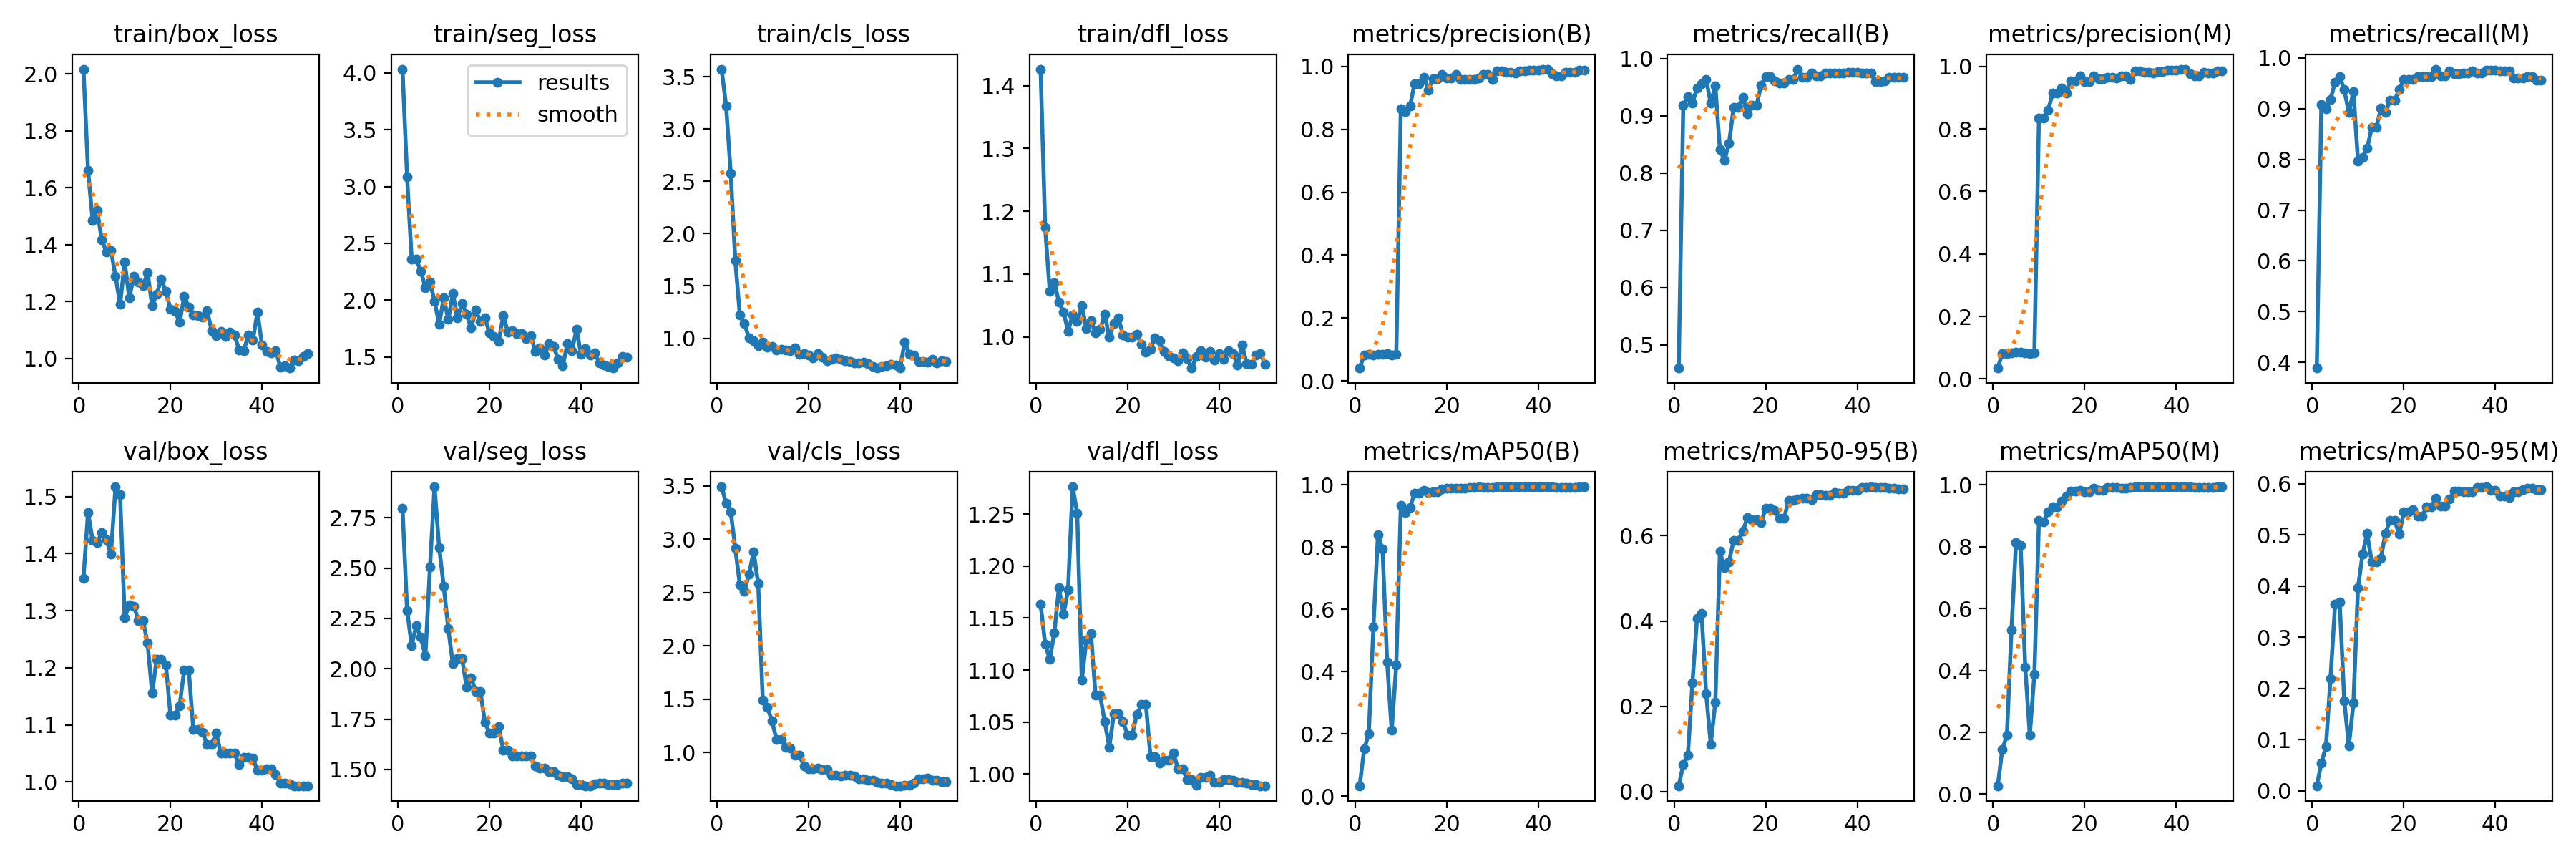

The table this chart was drawn from, first rows:
epoch, time, train/box_loss, train/seg_loss, train/cls_loss, train/dfl_loss, metrics/precision(B), metrics/recall(B), metrics/mAP50(B), metrics/mAP50-95(B), metrics/precision(M), metrics/recall(M), metrics/mAP50(M), metrics/mAP50-95(M), val/box_loss, val/seg_loss, val/cls_loss, val/dfl_loss, lr/pg0, lr/pg1, lr/pg2
1, 51.72, 2.017, 4.032, 3.574, 1.426, 0.04133, 0.4593, 0.0338, 0.01392, 0.035, 0.3889, 0.02707, 0.00973, 1.357, 2.798, 3.49, 1.163, 8e-05, 8e-05, 8e-05
2, 86.32, 1.661, 3.088, 3.219, 1.173, 0.08267, 0.9185, 0.1519, 0.06292, 0.08167, 0.9074, 0.1448, 0.05389, 1.472, 2.29, 3.335, 1.125, 0.0001764, 0.0001764, 0.0001764
3, 118.7, 1.485, 2.364, 2.578, 1.073, 0.084, 0.9333, 0.202, 0.08495, 0.081, 0.9, 0.1897, 0.08674, 1.423, 2.116, 3.258, 1.11, 0.0002689, 0.0002689, 0.0002689
4, 150.6, 1.52, 2.36, 1.742, 1.086, 0.083, 0.9222, 0.5429, 0.2546, 0.08267, 0.9185, 0.5315, 0.2198, 1.419, 2.215, 2.914, 1.136, 0.0003574, 0.0003574, 0.0003574
5, 181.9, 1.417, 2.257, 1.221, 1.056, 0.08533, 0.9482, 0.8397, 0.4065, 0.08567, 0.9518, 0.8143, 0.3648, 1.437, 2.156, 2.57, 1.179, 0.000442, 0.000442, 0.000442
6, 213.8, 1.375, 2.111, 1.139, 1.04, 0.086, 0.9556, 0.7949, 0.4174, 0.08667, 0.963, 0.8034, 0.3683, 1.424, 2.064, 2.512, 1.153, 0.0005226, 0.0005226, 0.0005226
7, 247.7, 1.38, 2.158, 1.002, 1.009, 0.08667, 0.963, 0.4319, 0.2296, 0.08433, 0.937, 0.4102, 0.1764, 1.399, 2.504, 2.674, 1.177, 0.0005992, 0.0005992, 0.0005992
8, 279.7, 1.289, 1.993, 0.9732, 1.035, 0.083, 0.9222, 0.2114, 0.111, 0.08033, 0.8926, 0.1912, 0.08741, 1.517, 2.904, 2.88, 1.276, 0.0006719, 0.0006719, 0.0006719
9, 312.9, 1.19, 1.789, 0.9287, 1.025, 0.08567, 0.9518, 0.4223, 0.2097, 0.084, 0.9333, 0.3866, 0.171, 1.503, 2.603, 2.585, 1.251, 0.0007406, 0.0007406, 0.0007406
10, 346.2, 1.339, 2.019, 0.9594, 1.049, 0.866, 0.8407, 0.934, 0.5631, 0.8336, 0.7963, 0.8855, 0.3967, 1.287, 2.41, 1.493, 1.09, 0.0008054, 0.0008054, 0.0008054
11, 378.7, 1.212, 1.832, 0.9143, 1.013, 0.856, 0.8222, 0.9122, 0.5249, 0.8354, 0.8037, 0.8801, 0.4628, 1.31, 2.199, 1.425, 1.129, 0.0008662, 0.0008662, 0.0008662
12, 410, 1.288, 2.06, 0.9182, 1.026, 0.8737, 0.8518, 0.9284, 0.5393, 0.8604, 0.8219, 0.9131, 0.5028, 1.308, 2.024, 1.297, 1.135, 0.000923, 0.000923, 0.000923
13, 442.7, 1.268, 1.845, 0.8884, 1.006, 0.9459, 0.9148, 0.9724, 0.5896, 0.9137, 0.8624, 0.93, 0.4473, 1.283, 2.051, 1.122, 1.076, 0.0009759, 0.0009759, 0.0009759
14, 474, 1.255, 1.974, 0.8931, 1.012, 0.9459, 0.9148, 0.9724, 0.5896, 0.9137, 0.8624, 0.93, 0.4473, 1.283, 2.051, 1.122, 1.076, 0.001025, 0.001025, 0.001025
15, 509.2, 1.301, 1.876, 0.8852, 1.036, 0.9655, 0.9322, 0.9827, 0.6103, 0.9311, 0.9003, 0.9481, 0.4547, 1.243, 1.908, 1.051, 1.05, 0.00107, 0.00107, 0.00107
16, 540.5, 1.187, 1.757, 0.8827, 0.9992, 0.9252, 0.9037, 0.9767, 0.6425, 0.9138, 0.8926, 0.9639, 0.5039, 1.156, 1.955, 1.045, 1.026, 0.001111, 0.001111, 0.001111
17, 572.1, 1.225, 1.913, 0.9064, 1.021, 0.9612, 0.9184, 0.977, 0.637, 0.9537, 0.9163, 0.9797, 0.5284, 1.215, 1.889, 0.9773, 1.058, 0.001148, 0.001148, 0.001148
18, 605.5, 1.279, 1.812, 0.8445, 1.03, 0.9612, 0.9184, 0.977, 0.637, 0.9537, 0.9163, 0.9797, 0.5284, 1.215, 1.889, 0.9773, 1.058, 0.001181, 0.001181, 0.001181
19, 637.2, 1.235, 1.845, 0.854, 1.003, 0.9735, 0.9531, 0.9876, 0.6309, 0.9694, 0.9378, 0.9825, 0.5013, 1.205, 1.733, 0.8733, 1.051, 0.00121, 0.00121, 0.00121
20, 669, 1.173, 1.711, 0.8407, 0.9995, 0.9632, 0.9683, 0.9906, 0.6645, 0.9521, 0.9572, 0.9766, 0.545, 1.117, 1.68, 0.8493, 1.037, 0.001235, 0.001235, 0.001235
21, 699.9, 1.166, 1.681, 0.8148, 0.9991, 0.9632, 0.9683, 0.9906, 0.6645, 0.9521, 0.9572, 0.9766, 0.545, 1.117, 1.68, 0.8493, 1.037, 0.001208, 0.001208, 0.001208
22, 732.1, 1.127, 1.638, 0.8508, 1.004, 0.9737, 0.9612, 0.9901, 0.6592, 0.97, 0.9575, 0.9888, 0.5495, 1.133, 1.714, 0.8519, 1.057, 0.001168, 0.001168, 0.001168
23, 765.3, 1.217, 1.863, 0.8178, 0.9885, 0.9592, 0.9577, 0.9899, 0.6407, 0.9594, 0.9629, 0.9832, 0.5369, 1.196, 1.597, 0.8391, 1.067, 0.001129, 0.001129, 0.001129
24, 798.1, 1.18, 1.722, 0.7834, 0.9757, 0.9592, 0.9577, 0.9899, 0.6407, 0.9594, 0.9629, 0.9832, 0.5369, 1.196, 1.597, 0.8391, 1.067, 0.001089, 0.001089, 0.001089
25, 831.2, 1.154, 1.733, 0.7977, 0.9802, 0.9588, 0.963, 0.9916, 0.6832, 0.966, 0.963, 0.9912, 0.5547, 1.092, 1.569, 0.7906, 1.016, 0.00105, 0.00105, 0.00105
26, 862.4, 1.151, 1.709, 0.8103, 0.9988, 0.9588, 0.963, 0.9916, 0.6832, 0.966, 0.963, 0.9912, 0.5547, 1.092, 1.569, 0.7906, 1.016, 0.00101, 0.00101, 0.00101
27, 896.2, 1.145, 1.706, 0.7963, 0.9943, 0.9634, 0.9815, 0.9932, 0.6859, 0.9621, 0.9778, 0.9912, 0.5723, 1.087, 1.568, 0.7791, 1.011, 0.0009704, 0.0009704, 0.0009704
28, 928.9, 1.168, 1.663, 0.7866, 0.9767, 0.9739, 0.9674, 0.992, 0.6877, 0.9702, 0.9644, 0.9883, 0.5567, 1.065, 1.568, 0.7861, 1.013, 0.0009308, 0.0009308, 0.0009308
29, 964.8, 1.098, 1.688, 0.7759, 0.9696, 0.9739, 0.9674, 0.992, 0.6877, 0.9702, 0.9644, 0.9883, 0.5567, 1.065, 1.568, 0.7861, 1.013, 0.0008912, 0.0008912, 0.0008912
30, 998.3, 1.08, 1.552, 0.7646, 0.9661, 0.9593, 0.9741, 0.9918, 0.6848, 0.9593, 0.9741, 0.9918, 0.5708, 1.086, 1.517, 0.783, 1.02, 0.0008516, 0.0008516, 0.0008516
31, 1032, 1.095, 1.581, 0.7655, 0.9614, 0.9849, 0.9691, 0.9932, 0.697, 0.9849, 0.9691, 0.993, 0.5854, 1.05, 1.506, 0.7574, 1.005, 0.000812, 0.000812, 0.000812
32, 1065, 1.078, 1.52, 0.7739, 0.9749, 0.9849, 0.9691, 0.9932, 0.697, 0.9849, 0.9691, 0.993, 0.5854, 1.05, 1.506, 0.7574, 1.005, 0.0007724, 0.0007724, 0.0007724
33, 1096, 1.093, 1.617, 0.7544, 0.9651, 0.9807, 0.9741, 0.9934, 0.6945, 0.9813, 0.9704, 0.9933, 0.585, 1.05, 1.49, 0.7403, 0.9946, 0.0007328, 0.0007328, 0.0007328
34, 1128, 1.081, 1.595, 0.7308, 0.9504, 0.9807, 0.9741, 0.9934, 0.6945, 0.9813, 0.9704, 0.9933, 0.585, 1.05, 1.49, 0.7403, 0.9946, 0.0006932, 0.0006932, 0.0006932
35, 1160, 1.031, 1.478, 0.7148, 0.9688, 0.9795, 0.9741, 0.9936, 0.7018, 0.9795, 0.9741, 0.9936, 0.5851, 1.03, 1.472, 0.7218, 0.9891, 0.0006536, 0.0006536, 0.0006536
36, 1192, 1.026, 1.423, 0.7314, 0.9776, 0.9854, 0.9741, 0.9938, 0.7003, 0.9828, 0.9704, 0.993, 0.5933, 1.042, 1.464, 0.7127, 0.997, 0.000614, 0.000614, 0.000614
37, 1229, 1.082, 1.616, 0.7345, 0.9677, 0.9854, 0.9741, 0.9938, 0.7003, 0.9828, 0.9704, 0.993, 0.5933, 1.042, 1.464, 0.7127, 0.997, 0.0005744, 0.0005744, 0.0005744
38, 1260, 1.064, 1.555, 0.7505, 0.9767, 0.9888, 0.9762, 0.994, 0.7065, 0.9888, 0.9762, 0.9932, 0.5942, 1.042, 1.455, 0.7024, 0.9987, 0.0005348, 0.0005348, 0.0005348
39, 1296, 1.164, 1.743, 0.7426, 0.9628, 0.9887, 0.9756, 0.9941, 0.7059, 0.9887, 0.9756, 0.9939, 0.5874, 1.02, 1.424, 0.6894, 0.9917, 0.0004952, 0.0004952, 0.0004952
40, 1331, 1.046, 1.524, 0.7169, 0.9733, 0.9887, 0.9756, 0.9941, 0.7059, 0.9887, 0.9756, 0.9939, 0.5874, 1.02, 1.424, 0.6894, 0.9917, 0.0004556, 0.0004556, 0.0004556
41, 1360, 1.024, 1.576, 0.9631, 0.9639, 0.9913, 0.9741, 0.9941, 0.7127, 0.9913, 0.9741, 0.9939, 0.5763, 1.023, 1.419, 0.6927, 0.9948, 0.000416, 0.000416, 0.000416
42, 1389, 1.02, 1.516, 0.8479, 0.9774, 0.9913, 0.9741, 0.9941, 0.7127, 0.9913, 0.9741, 0.9939, 0.5763, 1.023, 1.419, 0.6927, 0.9948, 0.0003764, 0.0003764, 0.0003764
43, 1417, 1.028, 1.536, 0.8393, 0.9735, 0.9772, 0.9741, 0.9933, 0.7148, 0.9772, 0.9741, 0.9933, 0.5733, 1.013, 1.427, 0.7149, 0.9937, 0.0003368, 0.0003368, 0.0003368
44, 1447, 0.9704, 1.446, 0.7794, 0.9551, 0.9701, 0.9599, 0.9914, 0.7123, 0.9701, 0.9599, 0.9912, 0.5839, 0.9983, 1.43, 0.7568, 0.9919, 0.0002972, 0.0002972, 0.0002972
45, 1476, 0.973, 1.431, 0.7742, 0.9872, 0.9701, 0.9599, 0.9914, 0.7123, 0.9701, 0.9599, 0.9912, 0.5839, 0.9983, 1.43, 0.7568, 0.9919, 0.0002576, 0.0002576, 0.0002576
46, 1507, 0.9662, 1.414, 0.7722, 0.9574, 0.9811, 0.9611, 0.9918, 0.7127, 0.9811, 0.9607, 0.9916, 0.5885, 0.9964, 1.425, 0.7591, 0.9916, 0.000218, 0.000218, 0.000218
47, 1537, 0.9954, 1.404, 0.8013, 0.9564, 0.981, 0.9667, 0.9926, 0.7108, 0.9782, 0.963, 0.9923, 0.5913, 0.9932, 1.427, 0.7415, 0.9897, 0.0001784, 0.0001784, 0.0001784
48, 1565, 0.9926, 1.447, 0.7654, 0.971, 0.981, 0.9667, 0.9926, 0.7108, 0.9782, 0.963, 0.9923, 0.5913, 0.9932, 1.427, 0.7415, 0.9897, 0.0001388, 0.0001388, 0.0001388
49, 1594, 1.006, 1.508, 0.7853, 0.9738, 0.9876, 0.9667, 0.9934, 0.7103, 0.9848, 0.9564, 0.9933, 0.5887, 0.9932, 1.431, 0.7261, 0.9888, 9.92e-05, 9.92e-05, 9.92e-05
50, 1622, 1.016, 1.497, 0.7747, 0.9565, 0.9876, 0.9667, 0.9934, 0.7103, 0.9848, 0.9564, 0.9933, 0.5887, 0.9932, 1.431, 0.7261, 0.9888, 5.96e-05, 5.96e-05, 5.96e-05
